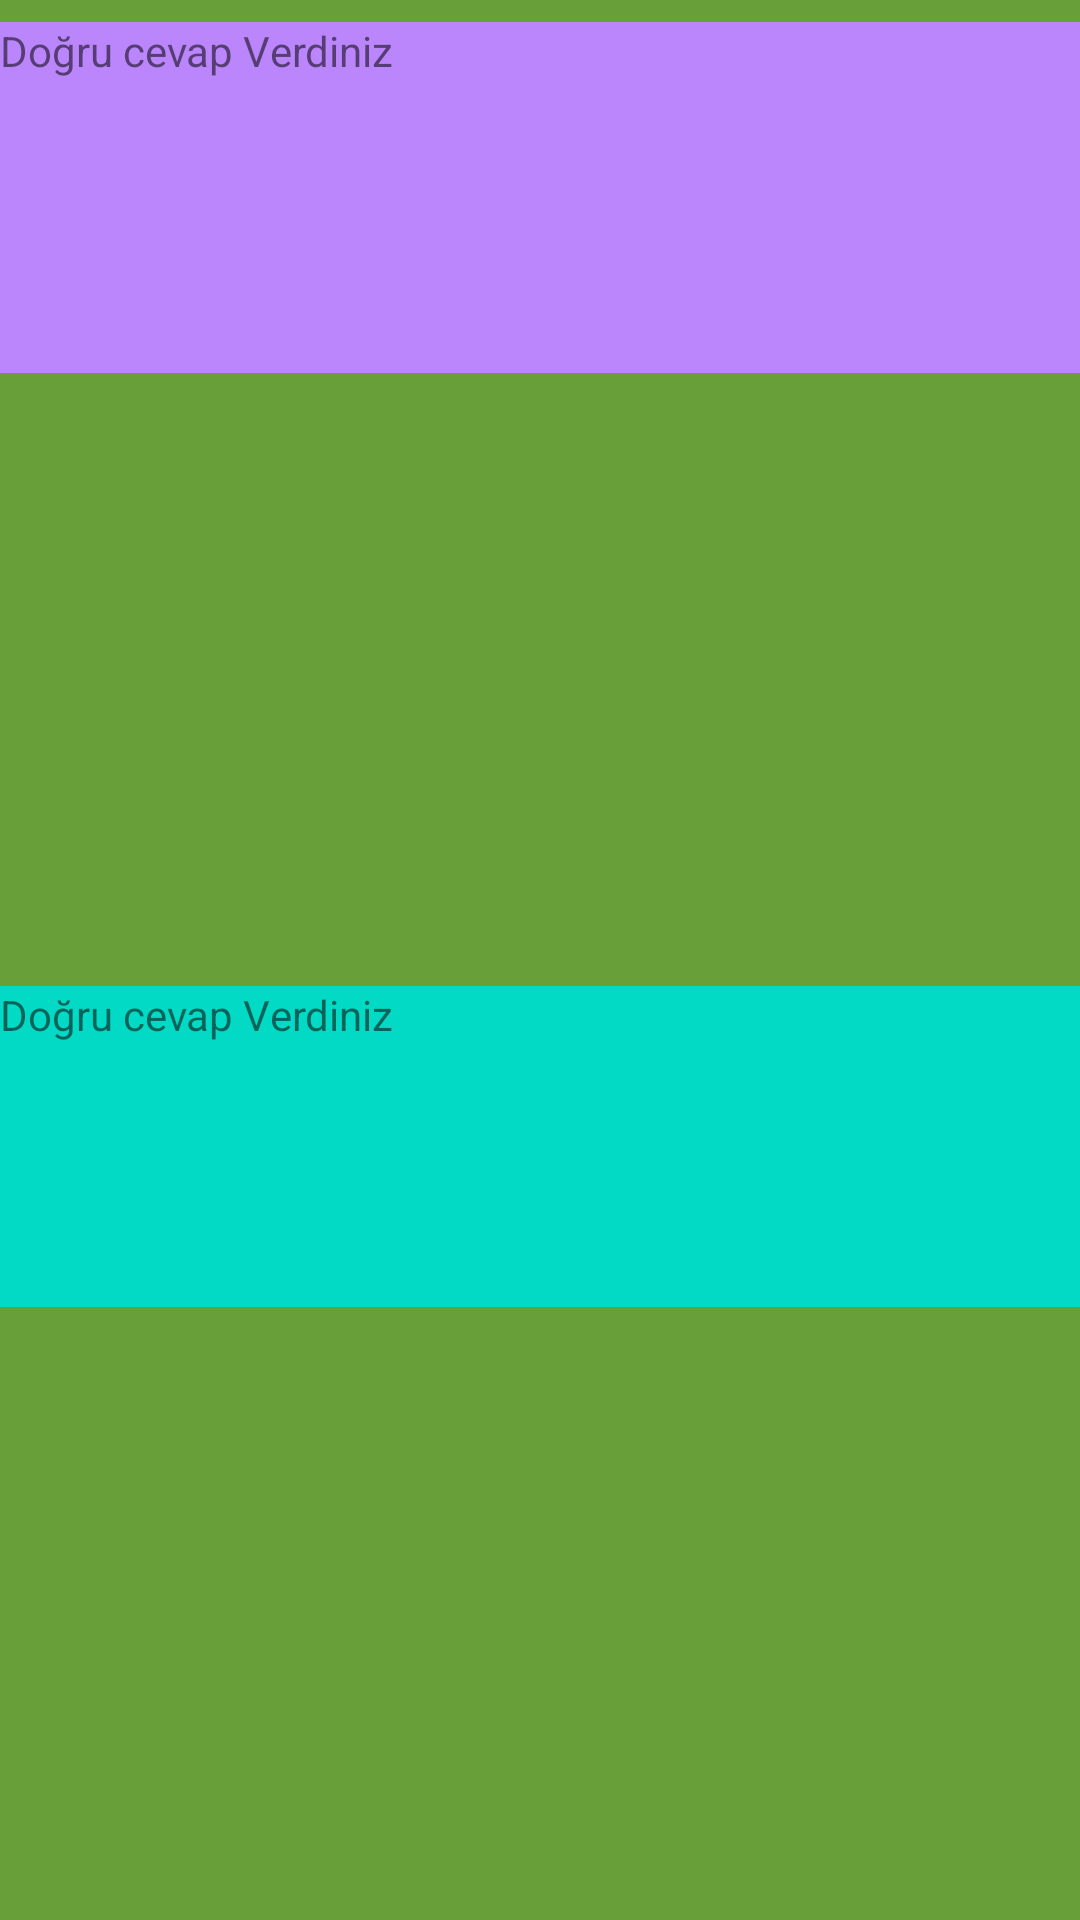

This screen was rendered from an Android layout file. Write that file and the resources it references.
<!-- AndroidManifest.xml: application theme Theme.Kpss -->
<!-- res/layout/fragment_sonuc.xml -->
<?xml version="1.0" encoding="utf-8"?>
<androidx.constraintlayout.widget.ConstraintLayout
    xmlns:android="http://schemas.android.com/apk/res/android"
    xmlns:app="http://schemas.android.com/apk/res-auto"
    xmlns:tools="http://schemas.android.com/tools"
    android:background="#689F38"
    android:layout_width="match_parent"
    android:layout_height="wrap_content">

    <TextView
        android:id="@+id/textView1"
        android:layout_width="match_parent"
        android:layout_height="117dp"
        android:background="@color/purple_200"
        android:text="Doğru cevap Verdiniz"
        app:layout_constraintBottom_toBottomOf="parent"
        app:layout_constraintEnd_toEndOf="parent"
        app:layout_constraintHorizontal_bias="0.0"
        app:layout_constraintStart_toStartOf="parent"
        app:layout_constraintTop_toTopOf="parent"
        app:layout_constraintVertical_bias="0.014" />

    <TextView
        android:id="@+id/textView2"
        android:layout_width="match_parent"
        android:layout_height="107dp"
        android:background="@color/teal_200"
        android:text="Doğru cevap Verdiniz"
        app:layout_constraintBottom_toBottomOf="parent"
        app:layout_constraintEnd_toEndOf="parent"
        app:layout_constraintStart_toStartOf="parent"
        app:layout_constraintTop_toBottomOf="@+id/textView1" />
</androidx.constraintlayout.widget.ConstraintLayout>
<!-- resources referenced by this layout -->
<resources>
  <color name="purple_200">#FFBB86FC</color>
  <color name="teal_200">#FF03DAC5</color>
  <style name="Theme.Kpss" parent="Theme.MaterialComponents.DayNight.NoActionBar">
          
          <item name="colorPrimary">@color/purple_500</item>
          <item name="colorPrimaryVariant">@color/purple_700</item>
          <item name="colorOnPrimary">@color/white</item>
          
          <item name="colorSecondary">@color/teal_200</item>
          <item name="colorSecondaryVariant">@color/teal_700</item>
          <item name="colorOnSecondary">@color/black</item>
          
          <item name="android:statusBarColor" tools:targetApi="l">?attr/colorPrimaryVariant</item>
          
      </style>
  <color name="purple_500">#FF6200EE</color>
  <color name="purple_700">#FF3700B3</color>
  <color name="white">#FFFFFFFF</color>
  <color name="teal_700">#FF018786</color>
  <color name="black">#FF000000</color>
</resources>
